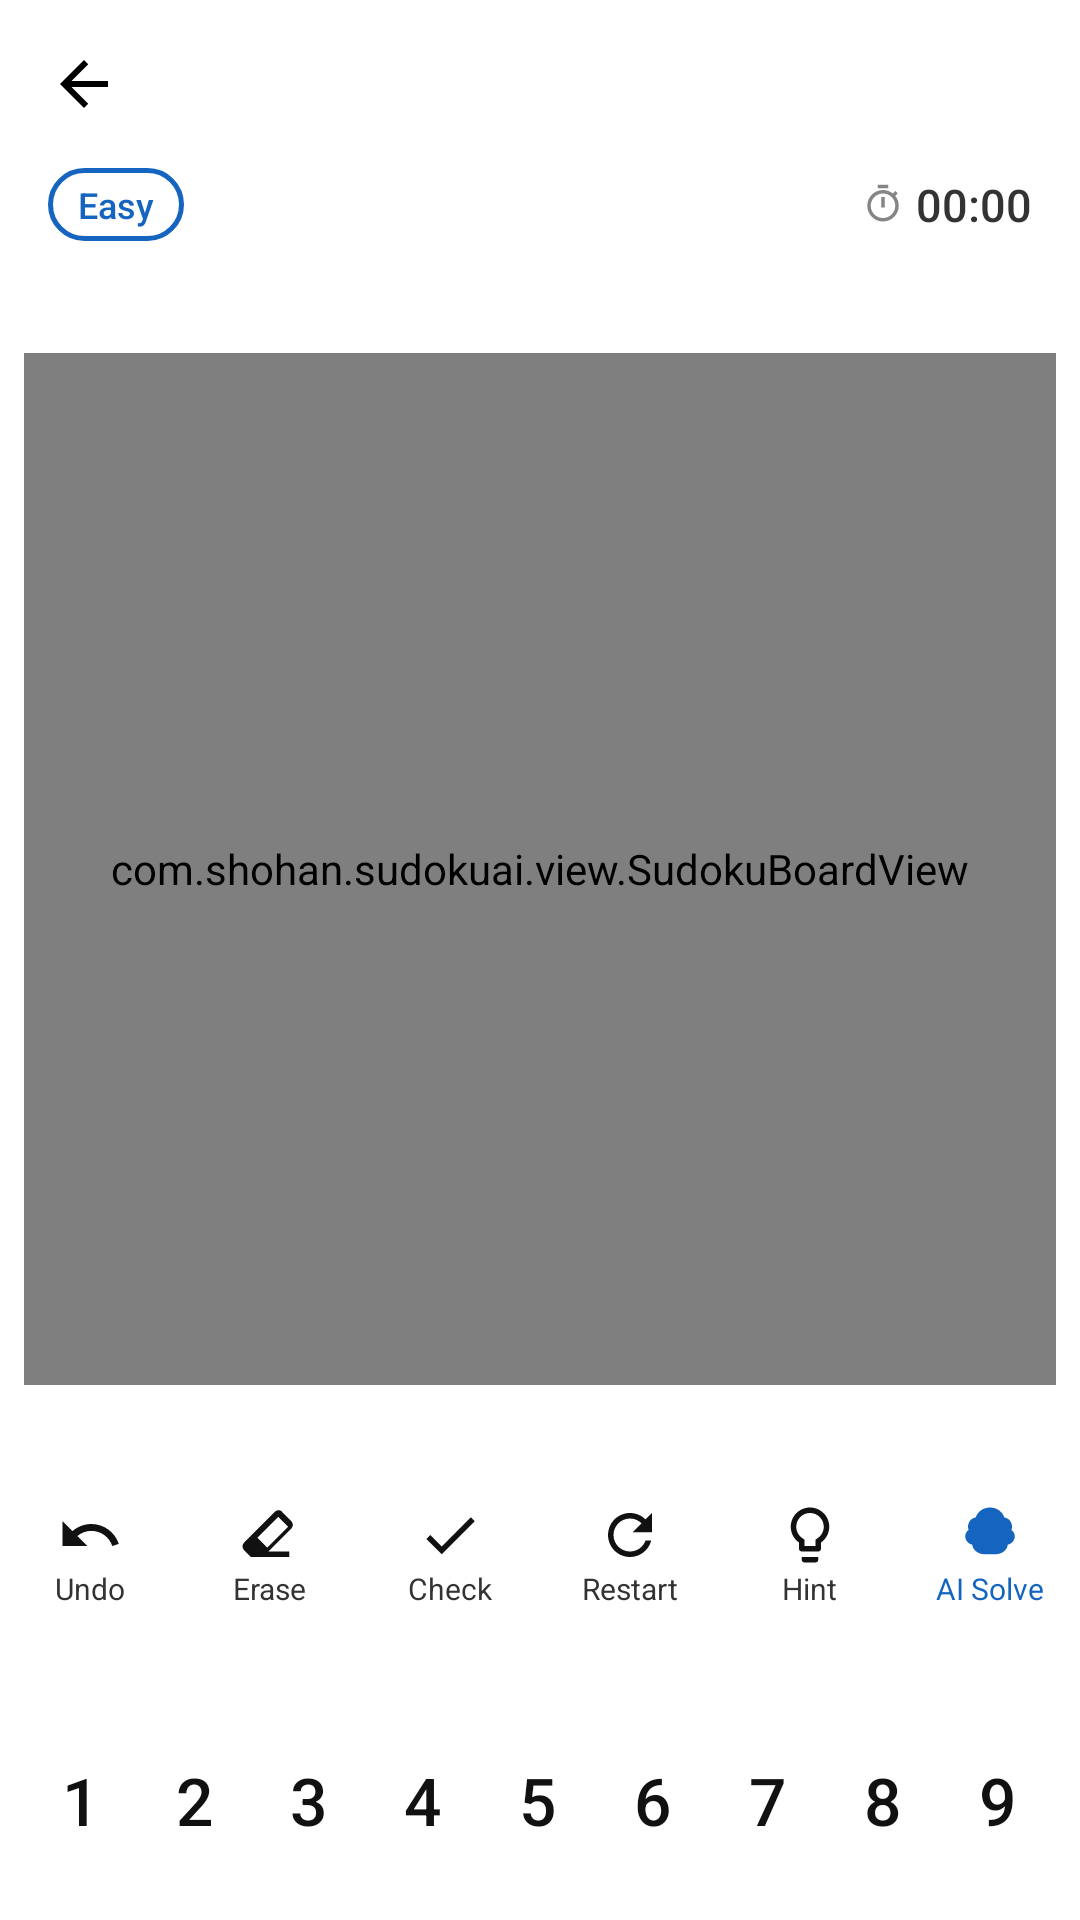

Produce the Android XML layout that renders to this screen, including the resource entries it uses.
<!-- AndroidManifest.xml: application theme Theme.SudokuAI.Light -->
<!-- res/layout/fragment_game.xml -->
<?xml version="1.0" encoding="utf-8"?>
<androidx.constraintlayout.widget.ConstraintLayout
    xmlns:android="http://schemas.android.com/apk/res/android"
    xmlns:app="http://schemas.android.com/apk/res-auto"
    android:layout_width="match_parent"
    android:layout_height="match_parent"
    android:background="?attr/colorBackground">

    
    <androidx.appcompat.widget.Toolbar
        android:id="@+id/toolbar"
        android:layout_width="0dp"
        android:layout_height="?attr/actionBarSize"
        android:background="?attr/colorBackground"
        app:navigationIcon="@drawable/ic_arrow_left"
        app:navigationIconTint="?attr/colorOnBackground"
        app:titleTextColor="?attr/colorOnBackground"
        app:layout_constraintTop_toTopOf="parent"
        app:layout_constraintStart_toStartOf="parent"
        app:layout_constraintEnd_toEndOf="parent" />

    
    <LinearLayout
        android:id="@+id/rowInfo"
        android:layout_width="0dp"
        android:layout_height="wrap_content"
        android:orientation="horizontal"
        android:gravity="center_vertical"
        android:paddingHorizontal="16dp"
        android:paddingBottom="6dp"
        app:layout_constraintTop_toBottomOf="@id/toolbar"
        app:layout_constraintStart_toStartOf="parent"
        app:layout_constraintEnd_toEndOf="parent">

        
        <TextView
            android:id="@+id/tvDifficulty"
            android:layout_width="wrap_content"
            android:layout_height="wrap_content"
            android:text="Easy"
            android:textSize="12sp"
            android:fontFamily="sans-serif-medium"
            android:textColor="?attr/colorPrimary"
            android:background="@drawable/bg_badge"
            android:paddingHorizontal="10dp"
            android:paddingVertical="4dp" />

        <View
            android:layout_width="0dp"
            android:layout_height="1dp"
            android:layout_weight="1" />

        
        <ImageView
            android:layout_width="14dp"
            android:layout_height="14dp"
            android:src="@drawable/ic_timer"
            android:tint="?attr/colorOnSurface"
            android:alpha="0.6"
            android:contentDescription="Timer"
            android:layout_marginEnd="4dp" />

        <TextView
            android:id="@+id/tvTimer"
            android:layout_width="wrap_content"
            android:layout_height="wrap_content"
            android:text="00:00"
            android:textSize="15sp"
            android:fontFamily="sans-serif-medium"
            android:textColor="?attr/colorOnSurface" />
    </LinearLayout>

    
    <com.shohan.sudokuai.view.SudokuBoardView
        android:id="@+id/sudokuBoard"
        android:layout_width="0dp"
        android:layout_height="0dp"
        android:layout_marginHorizontal="8dp"
        android:layout_marginTop="4dp"
        app:layout_constraintTop_toBottomOf="@id/rowInfo"
        app:layout_constraintStart_toStartOf="parent"
        app:layout_constraintEnd_toEndOf="parent"
        app:layout_constraintDimensionRatio="1:1"
        app:layout_constraintBottom_toTopOf="@id/rowActions" />

    
    <ProgressBar
        android:id="@+id/progressBar"
        android:layout_width="wrap_content"
        android:layout_height="wrap_content"
        android:visibility="gone"
        app:layout_constraintTop_toTopOf="@id/sudokuBoard"
        app:layout_constraintBottom_toBottomOf="@id/sudokuBoard"
        app:layout_constraintStart_toStartOf="parent"
        app:layout_constraintEnd_toEndOf="parent" />

    
    <LinearLayout
        android:id="@+id/rowActions"
        android:layout_width="0dp"
        android:layout_height="48dp"
        android:orientation="horizontal"
        android:gravity="center"
        android:layout_marginTop="6dp"
        app:layout_constraintTop_toBottomOf="@id/sudokuBoard"
        app:layout_constraintStart_toStartOf="parent"
        app:layout_constraintEnd_toEndOf="parent"
        app:layout_constraintBottom_toTopOf="@id/numberPadContainer">

        
        <LinearLayout
            android:id="@+id/btnUndo"
            android:layout_width="0dp"
            android:layout_weight="1"
            android:layout_height="match_parent"
            android:gravity="center"
            android:orientation="vertical"
            android:foreground="?attr/selectableItemBackground">
            <ImageView
                android:layout_width="22dp"
                android:layout_height="22dp"
                android:src="@drawable/ic_undo"
                android:tint="?attr/colorOnBackground"
                android:contentDescription="Undo" />
            <TextView
                android:layout_width="wrap_content"
                android:layout_height="wrap_content"
                android:text="Undo"
                android:textSize="10sp"
                android:textColor="?attr/colorOnSurface" />
        </LinearLayout>

        
        <LinearLayout
            android:id="@+id/btnErase"
            android:layout_width="0dp"
            android:layout_weight="1"
            android:layout_height="match_parent"
            android:gravity="center"
            android:orientation="vertical"
            android:foreground="?attr/selectableItemBackground">
            <ImageView
                android:layout_width="22dp"
                android:layout_height="22dp"
                android:src="@drawable/ic_erase"
                android:tint="?attr/colorOnBackground"
                android:contentDescription="Erase" />
            <TextView
                android:layout_width="wrap_content"
                android:layout_height="wrap_content"
                android:text="Erase"
                android:textSize="10sp"
                android:textColor="?attr/colorOnSurface" />
        </LinearLayout>

        
        <LinearLayout
            android:id="@+id/btnCheck"
            android:layout_width="0dp"
            android:layout_weight="1"
            android:layout_height="match_parent"
            android:gravity="center"
            android:orientation="vertical"
            android:foreground="?attr/selectableItemBackground">
            <ImageView
                android:layout_width="22dp"
                android:layout_height="22dp"
                android:src="@drawable/ic_check"
                android:tint="?attr/colorOnBackground"
                android:contentDescription="Check" />
            <TextView
                android:layout_width="wrap_content"
                android:layout_height="wrap_content"
                android:text="Check"
                android:textSize="10sp"
                android:textColor="?attr/colorOnSurface" />
        </LinearLayout>

        
        <LinearLayout
            android:id="@+id/btnRestart"
            android:layout_width="0dp"
            android:layout_weight="1"
            android:layout_height="match_parent"
            android:gravity="center"
            android:orientation="vertical"
            android:foreground="?attr/selectableItemBackground">
            <ImageView
                android:layout_width="22dp"
                android:layout_height="22dp"
                android:src="@drawable/ic_restart"
                android:tint="?attr/colorOnBackground"
                android:contentDescription="Restart" />
            <TextView
                android:layout_width="wrap_content"
                android:layout_height="wrap_content"
                android:text="Restart"
                android:textSize="10sp"
                android:textColor="?attr/colorOnSurface" />
        </LinearLayout>

        
        <LinearLayout
            android:id="@+id/btnHint"
            android:layout_width="0dp"
            android:layout_weight="1"
            android:layout_height="match_parent"
            android:gravity="center"
            android:orientation="vertical"
            android:foreground="?attr/selectableItemBackground">
            <ImageView
                android:layout_width="22dp"
                android:layout_height="22dp"
                android:src="@drawable/ic_hint"
                android:tint="?attr/colorOnBackground"
                android:contentDescription="Hint" />
            <TextView
                android:layout_width="wrap_content"
                android:layout_height="wrap_content"
                android:text="Hint"
                android:textSize="10sp"
                android:textColor="?attr/colorOnSurface" />
        </LinearLayout>

        
        <LinearLayout
            android:id="@+id/btnAiSolve"
            android:layout_width="0dp"
            android:layout_weight="1"
            android:layout_height="match_parent"
            android:gravity="center"
            android:orientation="vertical"
            android:foreground="?attr/selectableItemBackground">
            <ImageView
                android:layout_width="22dp"
                android:layout_height="22dp"
                android:src="@drawable/ic_ai_brain"
                android:tint="?attr/colorPrimary"
                android:contentDescription="AI Solve" />
            <TextView
                android:layout_width="wrap_content"
                android:layout_height="wrap_content"
                android:text="AI Solve"
                android:textSize="10sp"
                android:textColor="?attr/colorPrimary" />
        </LinearLayout>
    </LinearLayout>

    
    <LinearLayout
        android:id="@+id/numberPadContainer"
        android:layout_width="0dp"
        android:layout_height="wrap_content"
        android:orientation="horizontal"
        android:gravity="center"
        android:paddingHorizontal="8dp"
        android:paddingTop="6dp"
        android:paddingBottom="16dp"
        app:layout_constraintBottom_toBottomOf="parent"
        app:layout_constraintStart_toStartOf="parent"
        app:layout_constraintEnd_toEndOf="parent">

        <TextView android:id="@+id/num1"
            style="@style/NumberPadButton"
            android:text="1" />
        <TextView android:id="@+id/num2"
            style="@style/NumberPadButton"
            android:text="2" />
        <TextView android:id="@+id/num3"
            style="@style/NumberPadButton"
            android:text="3" />
        <TextView android:id="@+id/num4"
            style="@style/NumberPadButton"
            android:text="4" />
        <TextView android:id="@+id/num5"
            style="@style/NumberPadButton"
            android:text="5" />
        <TextView android:id="@+id/num6"
            style="@style/NumberPadButton"
            android:text="6" />
        <TextView android:id="@+id/num7"
            style="@style/NumberPadButton"
            android:text="7" />
        <TextView android:id="@+id/num8"
            style="@style/NumberPadButton"
            android:text="8" />
        <TextView android:id="@+id/num9"
            style="@style/NumberPadButton"
            android:text="9" />
    </LinearLayout>

</androidx.constraintlayout.widget.ConstraintLayout>
<!-- resources referenced by this layout -->
<resources>
  <!-- drawable bg_badge (drawable) -->
  <?xml version="1.0" encoding="utf-8"?>
  <shape xmlns:android="http://schemas.android.com/apk/res/android"
      android:shape="rectangle">
      <corners android:radius="20dp" />
      <stroke android:width="1.5dp" android:color="?attr/colorPrimary" />
      <solid android:color="#00000000" />
  </shape>
  <!-- drawable ic_arrow_left (drawable) -->
  <vector xmlns:android="http://schemas.android.com/apk/res/android"
      android:width="24dp" android:height="24dp"
      android:viewportWidth="24" android:viewportHeight="24">
      <path android:fillColor="#FF000000"
          android:pathData="M20,11H7.83l5.59-5.59L12,4l-8,8 8,8 1.41-1.41L7.83,13H20v-2z"/>
  </vector>
  <!-- drawable ic_check (drawable) -->
  <vector xmlns:android="http://schemas.android.com/apk/res/android"
      android:width="24dp" android:height="24dp"
      android:viewportWidth="24" android:viewportHeight="24">
      <path android:fillColor="#FF000000"
          android:pathData="M9,16.17L4.83,12l-1.42,1.41L9,19 21,7l-1.41-1.41z"/>
  </vector>
  <!-- drawable ic_erase (drawable) -->
  <vector xmlns:android="http://schemas.android.com/apk/res/android"
      android:width="24dp" android:height="24dp"
      android:viewportWidth="24" android:viewportHeight="24">
      <path android:fillColor="#FF000000"
          android:pathData="M15.14,3C14.63,3 14.12,3.2 13.73,3.59L2.59,14.73c-0.78,0.78-0.78,2.05 0,2.83L5.03,20H6l13,0v-2H11.41l8.27-8.27c0.39-0.39 0.59-0.9 0.59-1.41s-0.2-1.02-0.59-1.41l-3.05-3.05C16.25,3.2 15.65,3 15.14,3zM15,5.41L18.59,9 11,16.59 7.41,13 15,5.41z"/>
  </vector>
  <!-- drawable ic_hint (drawable) -->
  <vector xmlns:android="http://schemas.android.com/apk/res/android"
      android:width="24dp" android:height="24dp"
      android:viewportWidth="24" android:viewportHeight="24">
      <path android:fillColor="#FF000000"
          android:pathData="M9,21c0,0.55 0.45,1 1,1h4c0.55,0 1,-0.45 1,-1v-1H9v1zM12,2C8.14,2 5,5.14 5,9c0,2.38 1.19,4.47 3,5.74V17c0,0.55 0.45,1 1,1h6c0.55,0 1,-0.45 1,-1v-2.26c1.81,-1.27 3,-3.36 3,-5.74C19,5.14 15.86,2 12,2zM14.85,13.1l-0.85,0.6V16h-4v-2.3l-0.85,-0.6C7.8,12.16 7,10.63 7,9c0,-2.76 2.24,-5 5,-5s5,2.24 5,5C17,10.63 16.2,12.16 14.85,13.1z"/>
  </vector>
  <!-- drawable ic_restart (drawable) -->
  <vector xmlns:android="http://schemas.android.com/apk/res/android"
      android:width="24dp" android:height="24dp"
      android:viewportWidth="24" android:viewportHeight="24">
      <path android:fillColor="#FF000000"
          android:pathData="M17.65,6.35C16.2,4.9 14.21,4 12,4c-4.42,0-7.99,3.58-7.99,8s3.57,8 7.99,8c3.73,0 6.84-2.55 7.73-6h-2.08c-0.82,2.33-3.04,4-5.65,4-3.31,0-6-2.69-6-6s2.69-6 6-6c1.66,0 3.14,0.69 4.22,1.78L13,11h7V4l-2.35,2.35z"/>
  </vector>
  <!-- drawable ic_timer (drawable) -->
  <vector xmlns:android="http://schemas.android.com/apk/res/android"
      android:width="24dp" android:height="24dp"
      android:viewportWidth="24" android:viewportHeight="24">
      <path android:fillColor="#FF000000"
          android:pathData="M15,1H9v2h6V1zM11,14h2V8h-2v6zM19.03,7.39l1.42-1.42c-0.43-0.51-0.9-0.99-1.41-1.41l-1.42,1.42C16.07,4.74 14.12,4 12,4c-4.97,0-9,4.03-9,9s4.02,9 9,9 9-4.03 9-9c0-2.12-0.74-4.07-1.97-5.61zM12,20c-3.87,0-7-3.13-7-7s3.13-7 7-7 7,3.13 7,7-3.13,7-7,7z"/>
  </vector>
  <!-- drawable ic_undo (drawable) -->
  <vector xmlns:android="http://schemas.android.com/apk/res/android"
      android:width="24dp" android:height="24dp"
      android:viewportWidth="24" android:viewportHeight="24">
      <path android:fillColor="#FF000000"
          android:pathData="M12.5,8c-2.65,0-5.05,0.99-6.9,2.6L2,7v9h9l-3.62-3.62c1.39-1.16 3.16-1.88 5.12-1.88 3.54,0 6.55,2.31 7.6,5.5l2.37-0.78C21.08,11.03 17.15,8 12.5,8z"/>
  </vector>
  <color name="light_primary">#1565C0</color>
  <color name="light_background">#FFFFFF</color>
  <color name="light_surface">#F4F4F4</color>
  <color name="light_on_background">#111111</color>
  <color name="light_on_surface">#333333</color>
  <color name="light_outline">#AAAAAA</color>
</resources>
